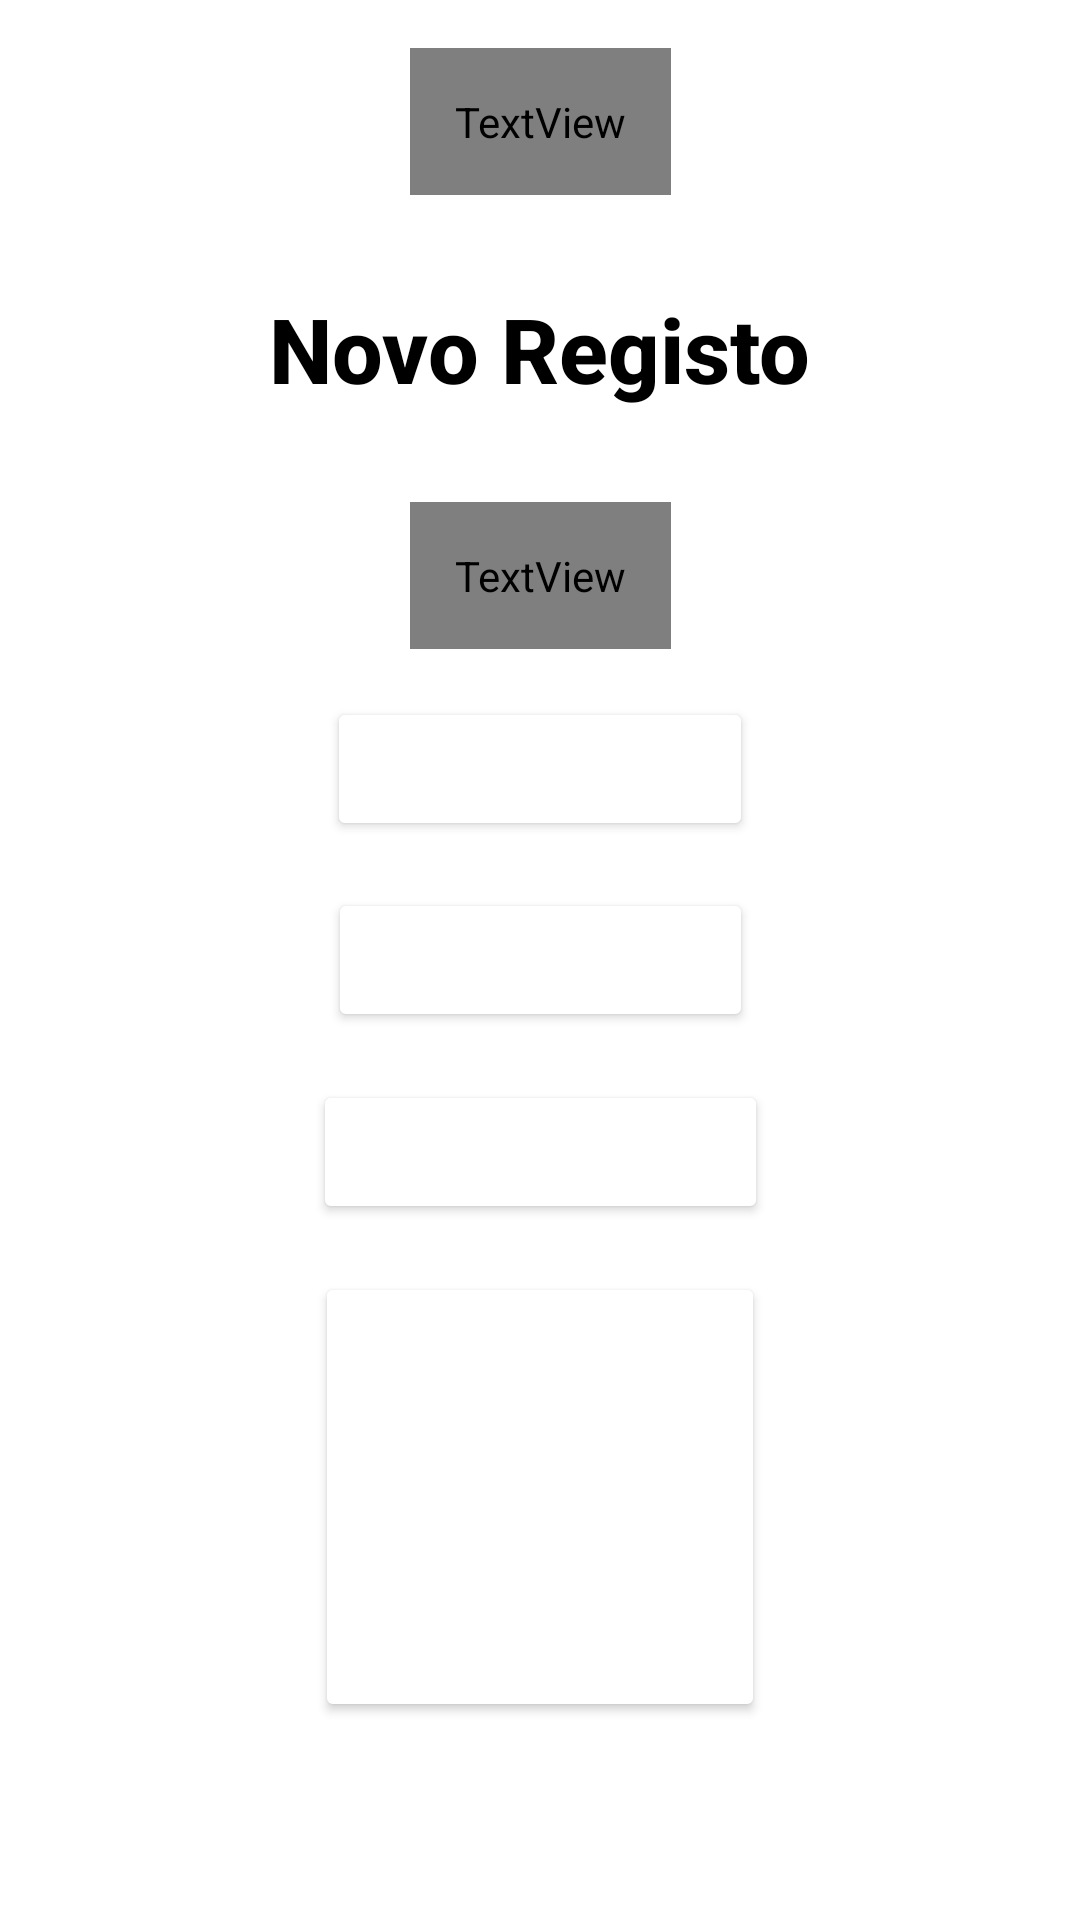

Reconstruct the res/layout file that produces this screen, plus the resources it refers to.
<!-- AndroidManifest.xml: application theme Theme.BodyHealth -->
<!-- res/layout/activity_diabetes_register.xml -->
<?xml version="1.0" encoding="utf-8"?>
<androidx.constraintlayout.widget.ConstraintLayout xmlns:android="http://schemas.android.com/apk/res/android"
    xmlns:app="http://schemas.android.com/apk/res-auto"
    xmlns:tools="http://schemas.android.com/tools"
    android:layout_width="match_parent"
    android:layout_height="match_parent"
    android:background="@color/white"
    tools:context=".DiabetesCheckupActivity">

    <TextView
        android:id="@+id/diabetes"
        android:layout_width="wrap_content"
        android:layout_height="wrap_content"
        android:fontFamily="sans-serif-medium"
        android:padding="15dp"
        android:text="@string/diabetes"
        android:textAlignment="center"
        android:textColor="@color/grey"
        android:textSize="40sp"
        android:textStyle="bold"

        app:layout_constraintBottom_toTopOf="@id/newRegister_Diabetes"
        app:layout_constraintEnd_toEndOf="parent"
        app:layout_constraintStart_toStartOf="parent"
        app:layout_constraintTop_toTopOf="parent" />

    <TextView
        android:id="@+id/newRegister_Diabetes"
        android:layout_width="wrap_content"
        android:layout_height="wrap_content"
        android:fontFamily="sans-serif-medium"
        android:padding="15dp"
        android:text="@string/newRegister_Diabetes"
        android:textColor="@color/black"
        android:textSize="30sp"
        android:textStyle="bold"

        app:layout_constraintBottom_toTopOf="@id/choiceTypeRegistersDiabetes"
        app:layout_constraintEnd_toEndOf="parent"
        app:layout_constraintStart_toStartOf="parent"
        app:layout_constraintTop_toBottomOf="@id/diabetes" />

    <TextView
        android:id="@+id/choiceTypeRegistersDiabetes"
        android:layout_width="wrap_content"
        android:layout_height="wrap_content"
        android:padding="15dp"
        android:text="@string/choiceTypeRegistersDiabetes"
        android:textColor="@color/grey"
        android:textSize="20sp"
        android:textStyle="bold"

        app:layout_constraintBottom_toTopOf="@id/manualRegisterDiabetes"
        app:layout_constraintEnd_toEndOf="parent"
        app:layout_constraintStart_toStartOf="parent"
        app:layout_constraintTop_toBottomOf="@id/newRegister_Diabetes" />

    <Button
        android:id="@+id/manualRegisterDiabetes"
        android:layout_width="wrap_content"
        android:layout_height="wrap_content"
        android:backgroundTint="@color/grey"
        android:text="@string/manualRegisterDiabetes"
        android:textColor="@color/white"

        app:layout_constraintBottom_toTopOf="@id/voiceRegisterDiabetes"
        app:layout_constraintEnd_toEndOf="parent"
        app:layout_constraintStart_toStartOf="parent"
        app:layout_constraintTop_toBottomOf="@id/choiceTypeRegistersDiabetes" />

    <Button
        android:id="@+id/voiceRegisterDiabetes"
        android:layout_width="wrap_content"
        android:layout_height="wrap_content"
        android:backgroundTint="@color/grey"
        android:text="@string/voiceRegisterDiabetes"
        android:textColor="@color/white"

        app:layout_constraintBottom_toTopOf="@+id/scanRegisterDiabetes"
        app:layout_constraintEnd_toEndOf="parent"
        app:layout_constraintStart_toStartOf="parent"
        app:layout_constraintTop_toBottomOf="@id/manualRegisterDiabetes" />

    <Button
        android:id="@+id/scanRegisterDiabetes"
        android:layout_width="wrap_content"
        android:layout_height="wrap_content"
        android:backgroundTint="@color/grey"
        android:text="@string/scanRegisterDiabetes"
        android:textColor="@color/white"

        app:layout_constraintBottom_toTopOf="@+id/checkRegistersDiabetes"
        app:layout_constraintEnd_toEndOf="parent"
        app:layout_constraintStart_toStartOf="parent"
        app:layout_constraintTop_toBottomOf="@id/voiceRegisterDiabetes" />

    <Button
        android:id="@+id/checkRegistersDiabetes"
        android:layout_width="150dp"
        android:layout_height="150dp"
        android:layout_marginBottom="50dp"
        android:backgroundTint="@color/grey"
        android:drawableBottom="@drawable/ic_registers_check"
        android:text="@string/checkRegistersDiabetes"
        android:textAlignment="center"
        android:textColor="@color/white"
        android:textSize="13sp"

        app:layout_constraintBottom_toBottomOf="parent"
        app:layout_constraintEnd_toEndOf="parent"
        app:layout_constraintStart_toStartOf="parent"
        app:layout_constraintTop_toBottomOf="@id/scanRegisterDiabetes" />

</androidx.constraintlayout.widget.ConstraintLayout>
<!-- resources referenced by this layout -->
<resources>
  <string name="checkRegistersDiabetes">Consultar Registos</string>
  <string name="choiceTypeRegistersDiabetes">Escolher uma das 3 opções:</string>
  <string name="diabetes">Diabetes</string>
  <string name="manualRegisterDiabetes">REGISTO MANUAL</string>
  <string name="newRegister_Diabetes">Novo Registo</string>
  <string name="scanRegisterDiabetes">REGISTO POR SCAN</string>
  <string name="voiceRegisterDiabetes">REGISTO POR VOZ</string>
  <style name="Theme.BodyHealth" parent="Theme.MaterialComponents.DayNight.DarkActionBar">
          
          <item name="colorPrimary">@color/black</item>
          <item name="colorPrimaryVariant">@color/black</item>
          <item name="colorOnPrimary">@color/white</item>
          
          <item name="colorSecondary">@color/teal_200</item>
          <item name="colorSecondaryVariant">@color/teal_700</item>
          <item name="colorOnSecondary">@color/black</item>
          
          <item name="android:statusBarColor" tools:targetApi="l">?attr/colorPrimaryVariant</item>
          
      </style>
  <!-- not gathered from this repository: default colours our renderer supplied (Android Studio template values) -->
  <color name="teal_200">#FF03DAC5</color>
  <color name="teal_700">#FF018786</color>
  <color name="black">#FF000000</color>
  <color name="white">#FFFFFFFF</color>
</resources>
